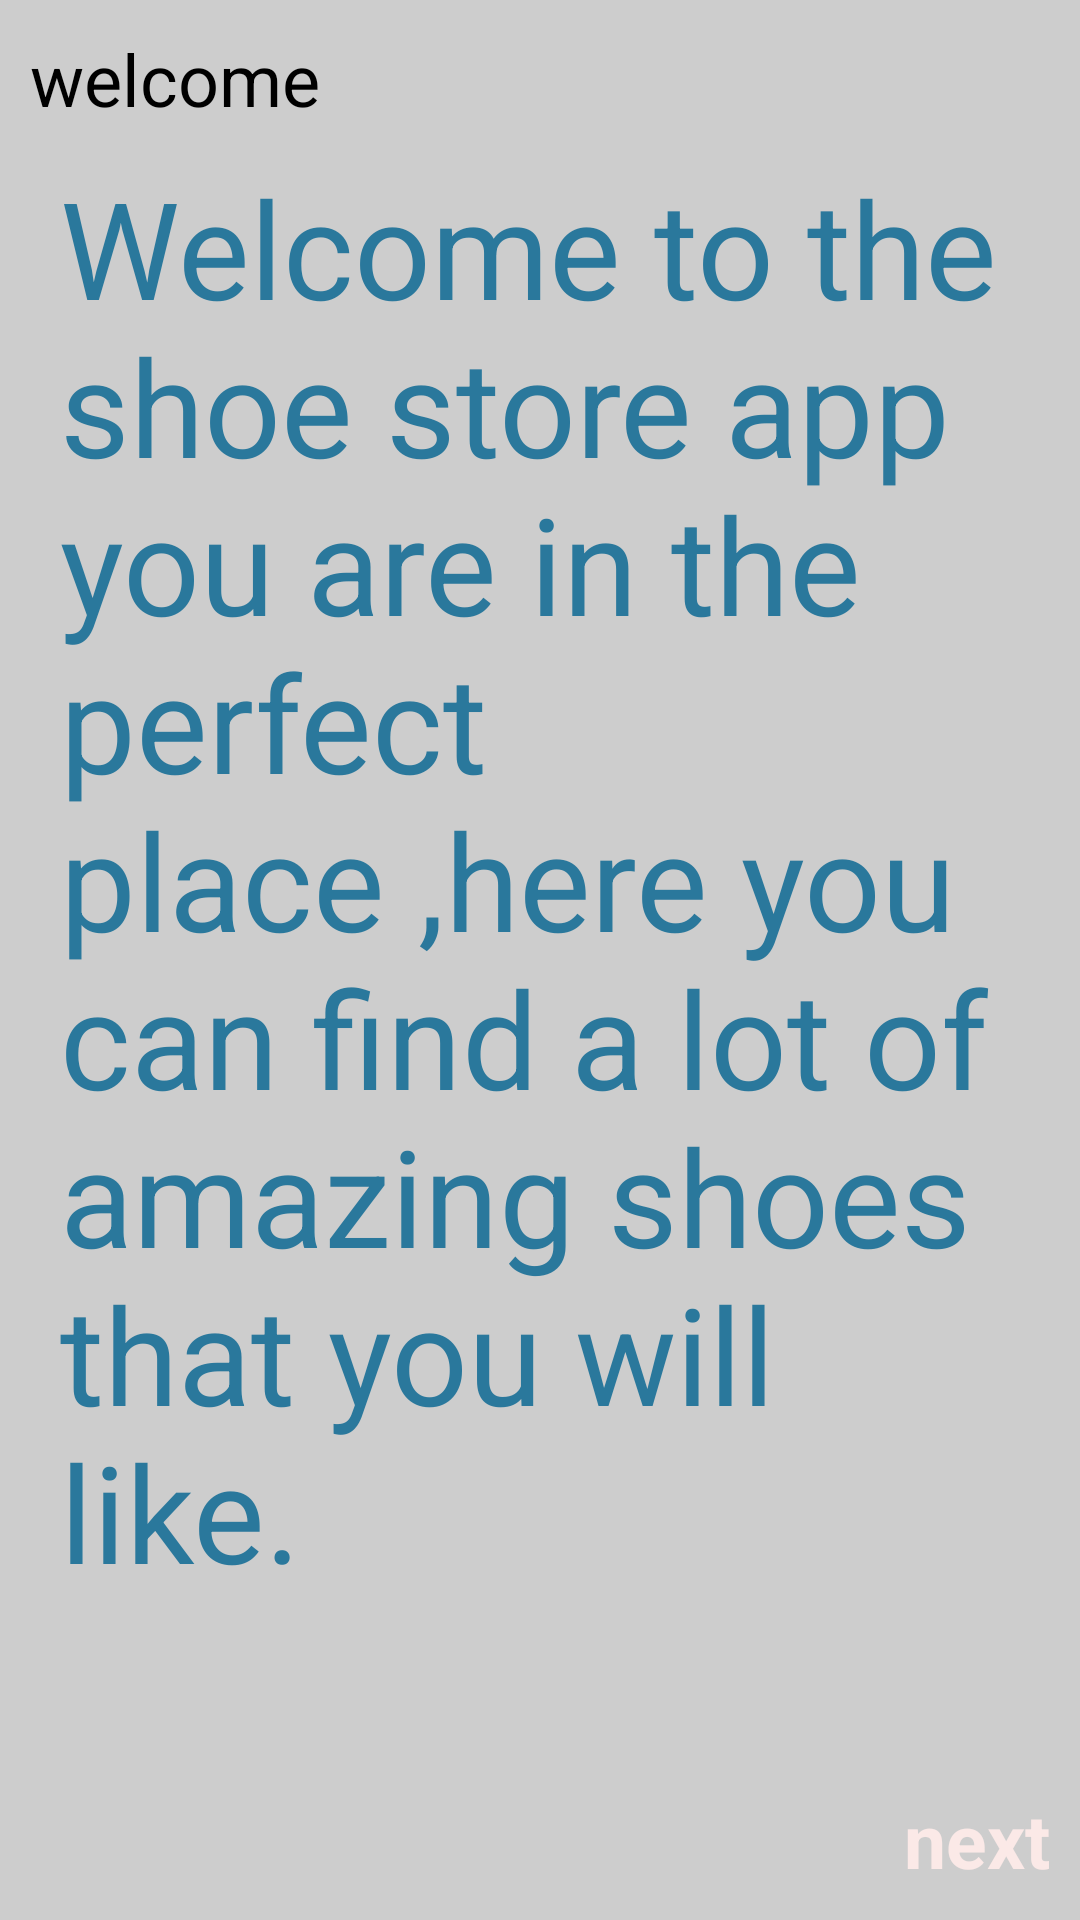

Layout XML and referenced resources for this Android screen:
<!-- AndroidManifest.xml: application theme Theme.ShoeStore -->
<!-- res/layout/fragment_welcom.xml -->
<?xml version="1.0" encoding="utf-8"?>
<layout xmlns:android="http://schemas.android.com/apk/res/android"
    xmlns:app="http://schemas.android.com/apk/res-auto"
    xmlns:tools="http://schemas.android.com/tools"
    tools:context="com.example.shoestore.ui.WelcomeFragment">


    
    <LinearLayout android:layout_width="match_parent"
    android:layout_height="match_parent"
    android:background="#CDCDCD"
    android:orientation="vertical"
    android:gravity="bottom"
    android:padding="10dp">


        <TextView
            android:id="@+id/textView2"
            style="@style/Widget.MaterialComponents.TextView"
            android:layout_width="match_parent"
            android:layout_height="wrap_content"
            android:text="@string/welcome"
            android:textSize="24sp" />


    <TextView
        android:id="@+id/textView3"
        android:layout_width="match_parent"
        android:layout_height="0dp"
        android:layout_weight="0.5"
        android:padding="10dp"
        android:text="@string/welcom"
        android:textColor="#2A789C"
        android:textSize="45sp"
        app:fontFamily="sans-serif-condensed"
        app:textAllCaps="true" />

    <Button
        android:id="@+id/next1"
        style="@style/button_style"
        android:layout_width="wrap_content"
        android:layout_height="wrap_content"
        android:layout_gravity="end"
        android:text="@string/next"
        android:textColor="#FBE9E7" />
</LinearLayout>
</layout>
<!-- resources referenced by this layout -->
<resources>
  <string name="next">next</string>
  <string name="welcom">Welcome to the shoe store app
          you are in the perfect place ,here you can find a lot of amazing shoes that you will like. </string>
  <string name="welcome">welcome</string>
  <style name="button_style">
          <item name="android:backgroundTint">#E8CCCA</item>
          <item name="android:textSize">25sp</item>
          <item name="android:textStyle">bold</item>
      </style>
</resources>
